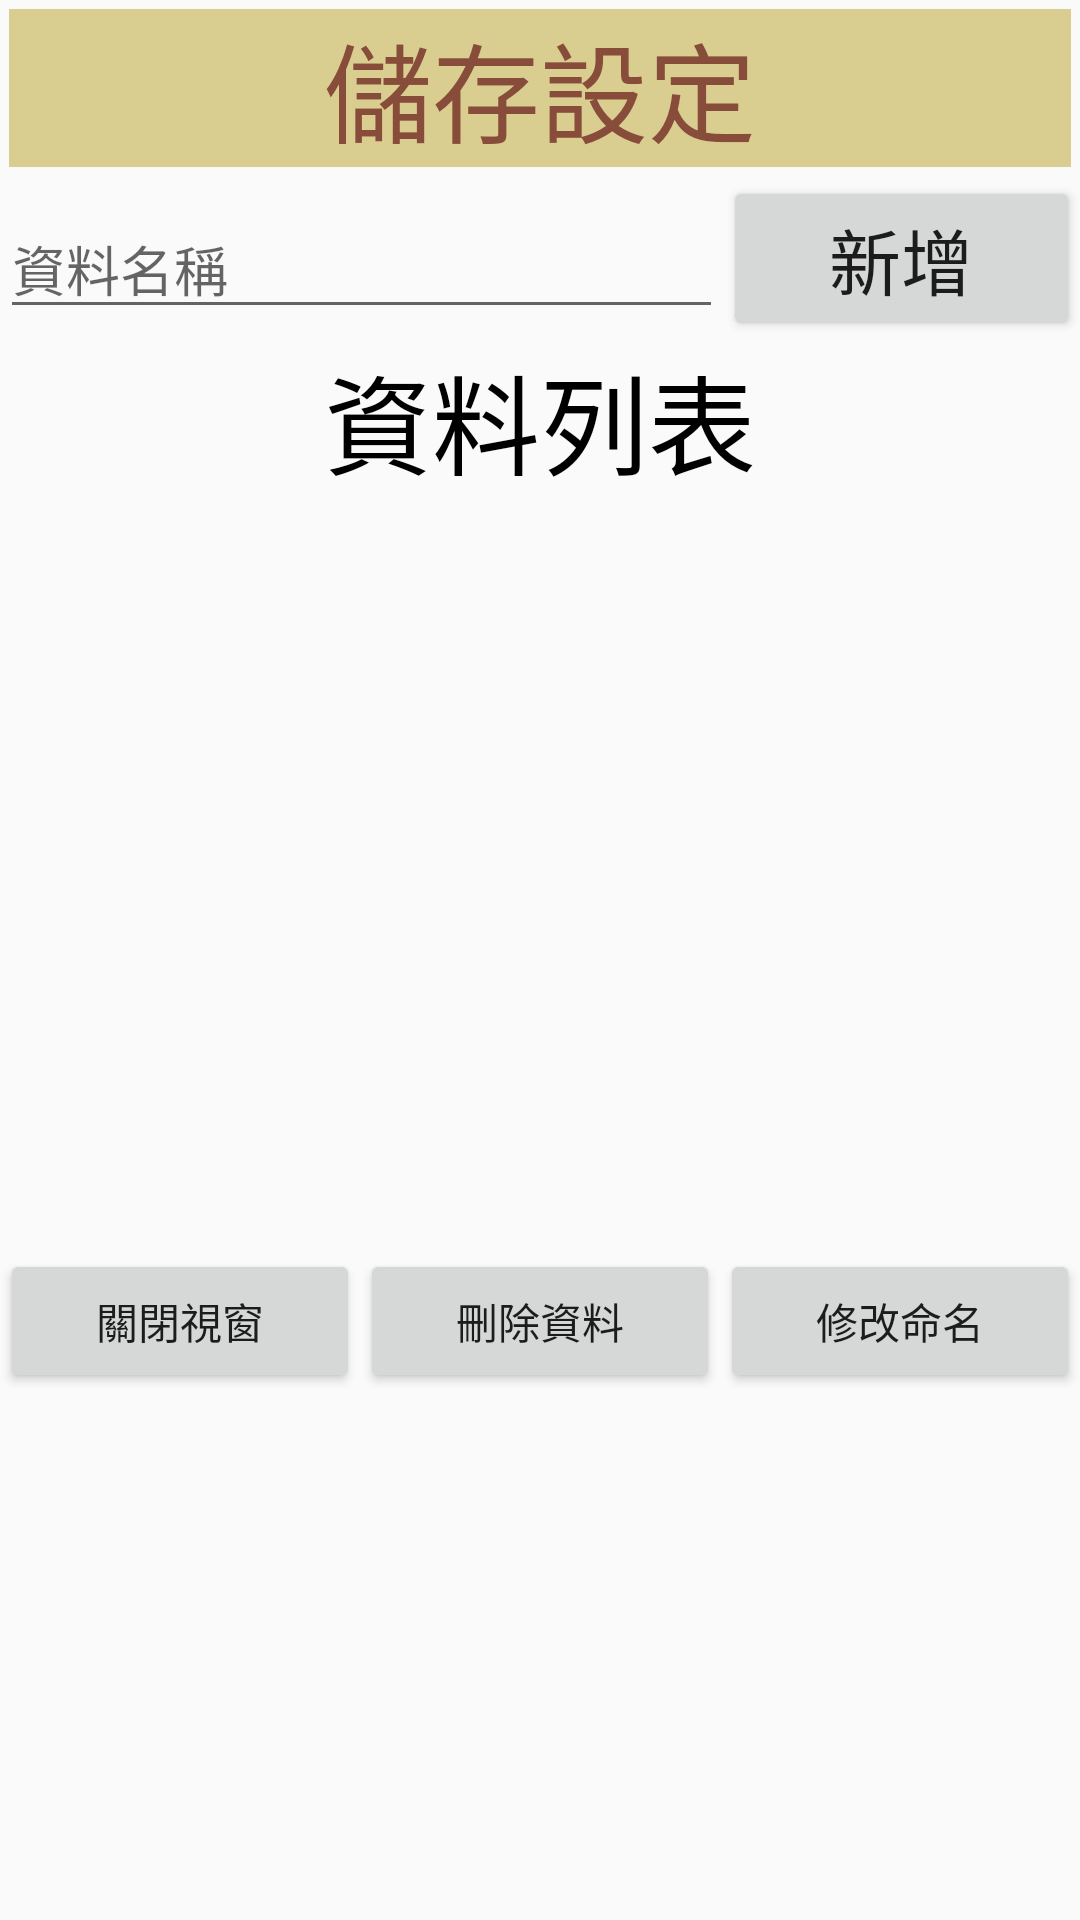

Here is an Android app screen rendered from its layout file. Give the layout XML and the strings, colors and styles it references.
<!-- AndroidManifest.xml: application theme Theme.Base -->
<!-- res/layout/activity_data_display_save_setting_dialog.xml -->
<?xml version="1.0" encoding="utf-8"?>
<LinearLayout xmlns:android="http://schemas.android.com/apk/res/android"
    android:layout_width="match_parent"
    android:layout_height="match_parent"
    android:orientation="vertical">


    <LinearLayout
        android:layout_width="match_parent"
        android:layout_height="wrap_content"
        android:orientation="horizontal"
        android:background="#D9CD90"
        android:layout_margin="3dp"

        >

        <TextView
            android:layout_width="wrap_content"
            android:layout_height="wrap_content"
            android:layout_weight="1"
            android:gravity="center"
            android:text="儲存設定"
            android:textColor="#884C3A"
            android:textSize="36sp" />
    </LinearLayout>

    <LinearLayout
        android:layout_width="match_parent"
        android:layout_height="wrap_content"
        android:orientation="horizontal">

        <EditText
            android:id="@+id/edText"
            android:layout_width="wrap_content"
            android:layout_height="wrap_content"
            android:layout_weight="1"
            android:ems="10"
            android:hint="資料名稱"
            android:inputType="textPersonName" />

        <Button
            android:id="@+id/buttonCreateData"
            android:layout_width="wrap_content"
            android:layout_height="wrap_content"
            android:layout_weight="1"
            android:text="@string/btCreate"
            android:textSize="24sp" />
    </LinearLayout>

    <LinearLayout
        android:layout_width="match_parent"
        android:layout_height="wrap_content"
        android:orientation="horizontal">

        <TextView
            android:id="@+id/textview"
            android:layout_width="wrap_content"
            android:layout_height="wrap_content"
            android:layout_weight="1"
            android:gravity="center"
            android:text="資料列表"
            android:textColor="#000000"
            android:textSize="36sp" />
    </LinearLayout>

    <LinearLayout
        android:layout_width="match_parent"
        android:layout_height="wrap_content"
        android:orientation="vertical">

        <ListView
            android:id="@+id/listview_SQLDisplay"
            android:layout_width="match_parent"
            android:layout_height="250dp"
            android:listSelector="@android:color/transparent"
            />
    </LinearLayout>

    <LinearLayout
        android:layout_width="match_parent"
        android:layout_height="wrap_content"
        android:orientation="horizontal">

        <Button
            android:id="@+id/closeDia"
            android:layout_width="wrap_content"
            android:layout_height="wrap_content"
            android:layout_weight="1"
            android:text="@string/btClose" />

        <Button
            android:id="@+id/deleteDataButton"
            android:layout_width="wrap_content"
            android:layout_height="wrap_content"
            android:layout_weight="1"
            android:text="@string/btDelete" />

        <Button
            android:id="@+id/modifyButton"
            android:layout_width="wrap_content"
            android:layout_height="wrap_content"
            android:layout_weight="1"
            android:text="@string/btModify" />
    </LinearLayout>

</LinearLayout>
<!-- resources referenced by this layout -->
<resources>
  <string name="btClose">關閉視窗</string>
  <string name="btCreate">新增</string>
  <string name="btDelete">刪除資料</string>
  <string name="btModify">修改命名</string>
  <style name="Theme.Base" parent="android:Theme.Material.Light.LightStatusBar">
          
          <item name="colorPrimary">@color/colorPrimary</item>
          <item name="colorPrimaryDark">@color/colorPrimaryDark</item>
          <item name="colorAccent">@color/colorAccent</item>
      </style>
  <color name="colorPrimary">#008577</color>
  <color name="colorPrimaryDark">#00574B</color>
  <color name="colorAccent">#D81B60</color>
</resources>
